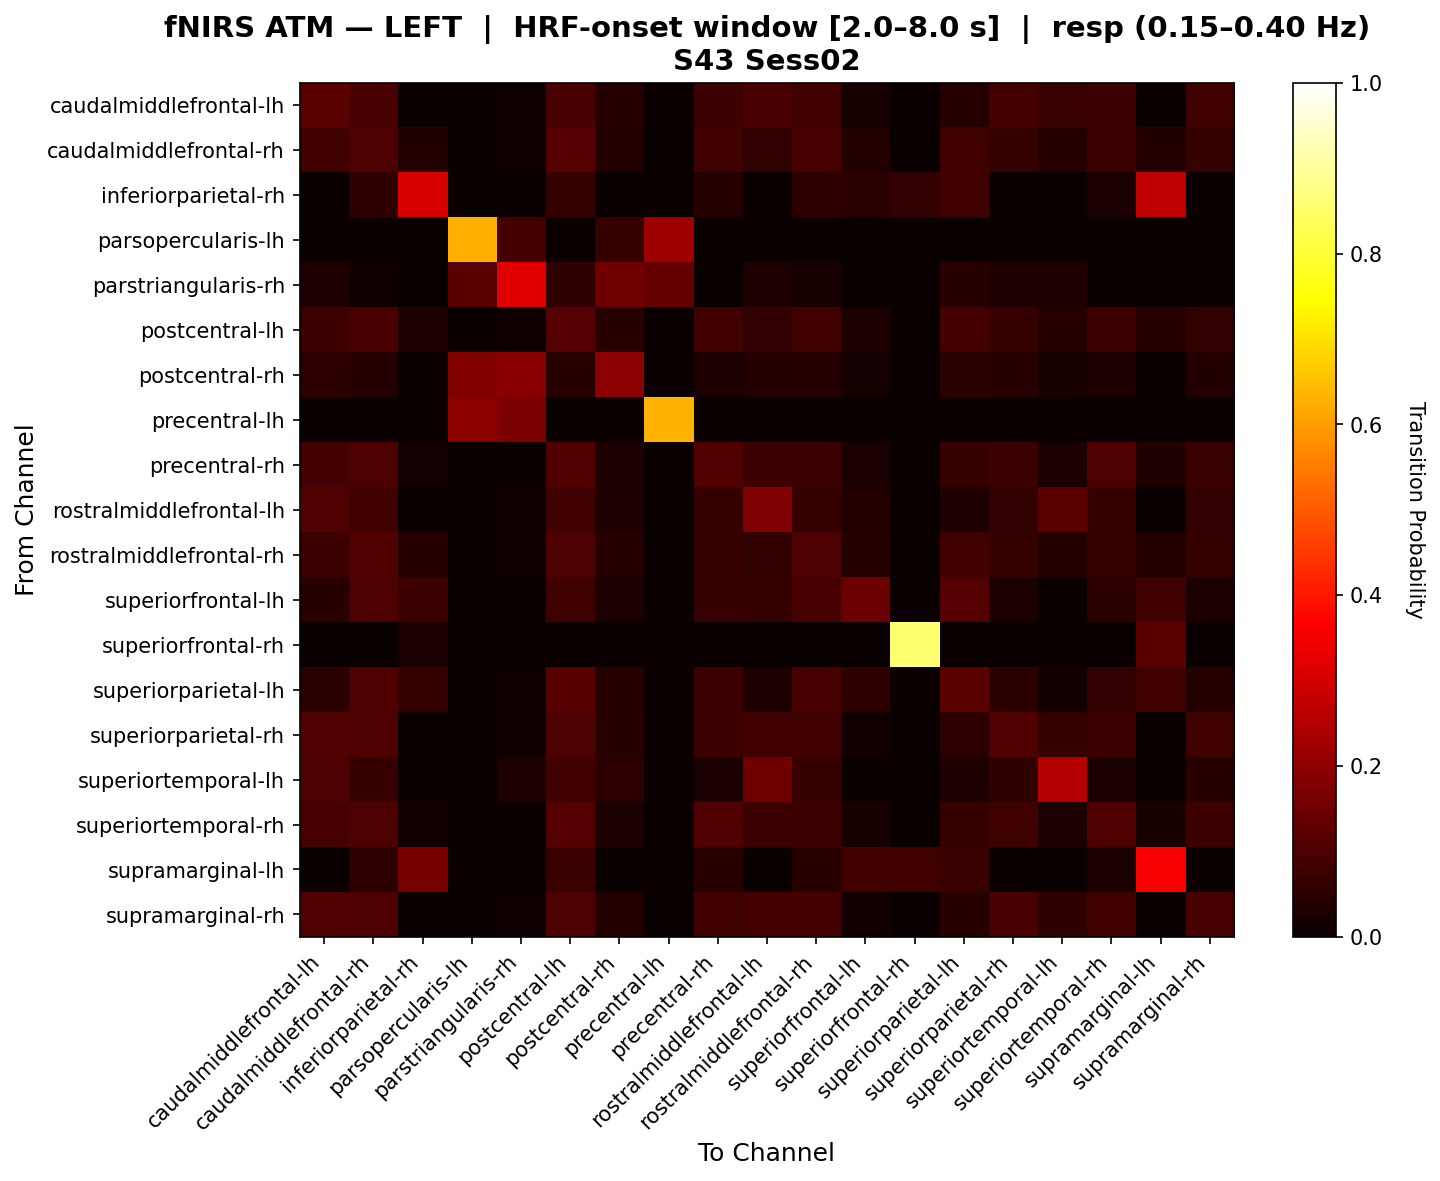

The file beside this chart, header and first rows:
, caudalmiddlefrontal-lh, caudalmiddlefrontal-rh, inferiorparietal-rh, parsopercularis-lh, parstriangularis-rh, postcentral-lh, postcentral-rh, precentral-lh, precentral-rh, rostralmiddlefrontal-lh, rostralmiddlefrontal-rh, superiorfrontal-lh, superiorfrontal-rh, superiorparietal-lh, superiorparietal-rh, superiortemporal-lh, superiortemporal-rh, supramarginal-lh, supramarginal-rh
caudalmiddlefrontal-lh, 0.122, 0.0968, 0.0, 0.0, 0.008721, 0.0968, 0.0407, 0.0, 0.07744, 0.0968, 0.08325, 0.02035, 0.0, 0.0407, 0.08808, 0.07063, 0.07744, 0.0, 0.08034
caudalmiddlefrontal-rh, 0.07812, 0.1042, 0.03646, 0.0, 0.007812, 0.1094, 0.03646, 0.0, 0.08073, 0.0599, 0.09115, 0.03646, 0.0, 0.08073, 0.0651, 0.03906, 0.07552, 0.03646, 0.0625
inferiorparietal-rh, 0.0, 0.05469, 0.3103, 0.0, 0.0, 0.0625, 0.0, 0.0, 0.03906, 0.0, 0.05469, 0.04688, 0.06, 0.07812, 0.0, 0.0, 0.02344, 0.2703, 0.0
parsopercularis-lh, 0.0, 0.0, 0.0, 0.6265, 0.08696, 0.0, 0.06522, 0.2213, 0.0, 0.0, 0.0, 0.0, 0.0, 0.0, 0.0, 0.0, 0.0, 0.0, 0.0
parstriangularis-rh, 0.03333, 0.01111, 0.0, 0.12, 0.3222, 0.05556, 0.1556, 0.1356, 0.0, 0.03333, 0.02222, 0.0, 0.0, 0.04444, 0.03333, 0.03333, 0.0, 0.0, 0.0
postcentral-lh, 0.07531, 0.09678, 0.03191, 0.0, 0.01026, 0.1125, 0.04359, 0.0, 0.08377, 0.05993, 0.08358, 0.02878, 0.0, 0.08595, 0.07019, 0.03942, 0.0757, 0.04255, 0.05974
postcentral-rh, 0.05229, 0.04248, 0.0, 0.1786, 0.1884, 0.04575, 0.1919, 0.0, 0.02941, 0.03595, 0.03922, 0.01634, 0.0, 0.04902, 0.04575, 0.01961, 0.02941, 0.0, 0.03595
precentral-lh, 0.0, 0.0, 0.0, 0.1979, 0.1715, 0.0, 0.0, 0.6306, 0.0, 0.0, 0.0, 0.0, 0.0, 0.0, 0.0, 0.0, 0.0, 0.0, 0.0
precentral-rh, 0.08887, 0.09795, 0.01875, 0.0, 0.0, 0.107, 0.03082, 0.0, 0.1076, 0.07517, 0.07517, 0.02397, 0.0, 0.06952, 0.07517, 0.025, 0.1014, 0.03125, 0.07235
rostralmiddlefrontal-lh, 0.1055, 0.07837, 0.0, 0.0, 0.01087, 0.07837, 0.03261, 0.0, 0.0703, 0.1755, 0.06487, 0.03804, 0.0, 0.03261, 0.06206, 0.1211, 0.0703, 0.0, 0.05943
rostralmiddlefrontal-rh, 0.07639, 0.1061, 0.0404, 0.0, 0.008523, 0.1039, 0.04261, 0.0, 0.06944, 0.05934, 0.101, 0.04167, 0.0, 0.08302, 0.06503, 0.03725, 0.06723, 0.03535, 0.06282
superiorfrontal-lh, 0.0463, 0.1009, 0.07447, 0.0, 0.0, 0.08097, 0.02778, 0.0, 0.06757, 0.06481, 0.09299, 0.1472, 0.0, 0.1115, 0.02778, 0.0, 0.04768, 0.08235, 0.02778
superiorfrontal-rh, 0.0, 0.0, 0.02381, 0.0, 0.0, 0.0, 0.0, 0.0, 0.0, 0.0, 0.0, 0.0, 0.8571, 0.0, 0.0, 0.0, 0.0, 0.119, 0.0
superiorparietal-lh, 0.04703, 0.1019, 0.06557, 0.0, 0.009901, 0.1151, 0.04208, 0.0, 0.07811, 0.0297, 0.09126, 0.05584, 0.0, 0.1233, 0.04703, 0.01238, 0.05924, 0.08197, 0.0396
superiorparietal-rh, 0.1085, 0.09788, 0.0, 0.0, 0.01117, 0.1035, 0.04469, 0.0, 0.07607, 0.08112, 0.08166, 0.01397, 0.0, 0.05307, 0.1063, 0.06436, 0.07607, 0.0, 0.08166
superiortemporal-lh, 0.1018, 0.06919, 0.0, 0.0, 0.03261, 0.08006, 0.05435, 0.0, 0.02439, 0.1532, 0.06787, 0.0, 0.0, 0.03261, 0.05832, 0.255, 0.02439, 0.0, 0.04613
superiortemporal-rh, 0.0916, 0.09864, 0.01408, 0.0, 0.0, 0.1094, 0.02961, 0.0, 0.109, 0.07515, 0.07468, 0.01974, 0.0, 0.06718, 0.08173, 0.02817, 0.1019, 0.02113, 0.07797
supramarginal-lh, 0.0, 0.05455, 0.1604, 0.0, 0.0, 0.07273, 0.0, 0.0, 0.04545, 0.0, 0.04545, 0.08475, 0.08065, 0.07273, 0.0, 0.0, 0.02727, 0.356, 0.0
supramarginal-rh, 0.1065, 0.1035, 0.0, 0.0, 0.005988, 0.1005, 0.03892, 0.0, 0.08037, 0.08849, 0.08935, 0.01497, 0.0, 0.04491, 0.09448, 0.05642, 0.08337, 0.0, 0.09235
